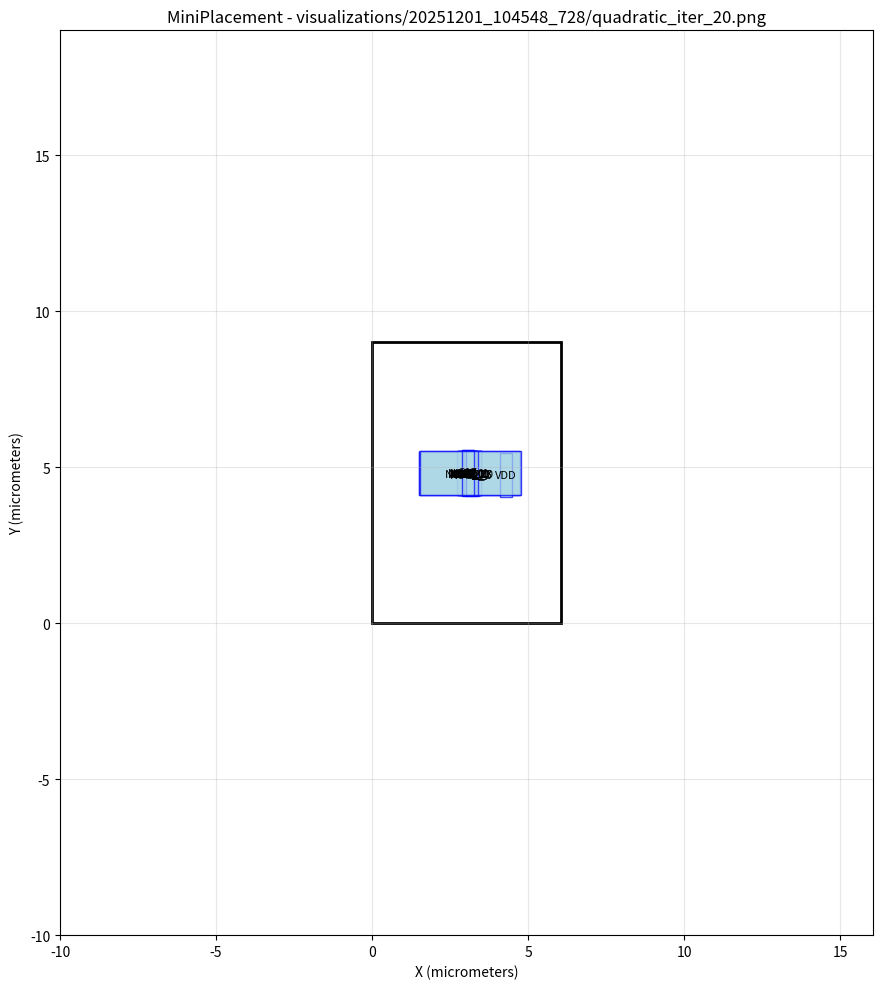

Write the Python code that produced this figure. (Note: this script raises an exception after producing the figure.)
#!/usr/bin/env python3
import matplotlib.pyplot as plt
import matplotlib.patches as patches

# Create figure and axis
fig, ax = plt.subplots(1, 1, figsize=(12, 10))

# Draw core area boundary
core_rect = patches.Rectangle((0, 0), 6.03987, 9, linewidth=2, edgecolor='black', facecolor='none')
ax.add_patch(core_rect)

# Draw cells
cell_colors = []
# Cell: NOR2_3
cell_rect = patches.Rectangle((2.90996, 4.10169), 0.57, 1.4, linewidth=1, edgecolor='blue', facecolor='lightblue', alpha=0.7)
ax.add_patch(cell_rect)
ax.text(3.19496, 4.80169, 'NOR2_3', ha='center', va='center', fontsize=8)

# Cell: NOR2_2
cell_rect = patches.Rectangle((2.87053, 4.07057), 0.57, 1.4, linewidth=1, edgecolor='blue', facecolor='lightblue', alpha=0.7)
ax.add_patch(cell_rect)
ax.text(3.15553, 4.77057, 'NOR2_2', ha='center', va='center', fontsize=8)

# Cell: NOR2_1
cell_rect = patches.Rectangle((2.81378, 4.13191), 0.57, 1.4, linewidth=1, edgecolor='blue', facecolor='lightblue', alpha=0.7)
ax.add_patch(cell_rect)
ax.text(3.09878, 4.83191, 'NOR2_1', ha='center', va='center', fontsize=8)

# Cell: NOR2_0
cell_rect = patches.Rectangle((2.80058, 4.12197), 0.57, 1.4, linewidth=1, edgecolor='blue', facecolor='lightblue', alpha=0.7)
ax.add_patch(cell_rect)
ax.text(3.08558, 4.82197, 'NOR2_0', ha='center', va='center', fontsize=8)

# Cell: NAND2_0
cell_rect = patches.Rectangle((2.83694, 4.09731), 0.57, 1.4, linewidth=1, edgecolor='blue', facecolor='lightblue', alpha=0.7)
ax.add_patch(cell_rect)
ax.text(3.12194, 4.79731, 'NAND2_0', ha='center', va='center', fontsize=8)

# Cell: OR2_1
cell_rect = patches.Rectangle((2.73698, 4.12132), 0.76, 1.4, linewidth=1, edgecolor='blue', facecolor='lightblue', alpha=0.7)
ax.add_patch(cell_rect)
ax.text(3.11698, 4.82132, 'OR2_1', ha='center', va='center', fontsize=8)

# Cell: OR2_0
cell_rect = patches.Rectangle((2.75541, 4.1081), 0.76, 1.4, linewidth=1, edgecolor='blue', facecolor='lightblue', alpha=0.7)
ax.add_patch(cell_rect)
ax.text(3.13541, 4.8081, 'OR2_0', ha='center', va='center', fontsize=8)

# Cell: DFF_0
cell_rect = patches.Rectangle((1.5009, 4.10116), 3.23, 1.4, linewidth=1, edgecolor='blue', facecolor='lightblue', alpha=0.7)
ax.add_patch(cell_rect)
ax.text(3.1159, 4.80116, 'DFF_0', ha='center', va='center', fontsize=8)

# Cell: NOT_0
cell_rect = patches.Rectangle((2.87475, 4.14338), 0.38, 1.4, linewidth=1, edgecolor='blue', facecolor='lightblue', alpha=0.7)
ax.add_patch(cell_rect)
ax.text(3.06475, 4.84338, 'NOT_0', ha='center', va='center', fontsize=8)

# Cell: G0
cell_rect = patches.Rectangle((2.89146, 4.10557), 0.38, 1.4, linewidth=1, edgecolor='blue', facecolor='lightblue', alpha=0.7)
ax.add_patch(cell_rect)
ax.text(3.08146, 4.80557, 'G0', ha='center', va='center', fontsize=8)

# Cell: G3
cell_rect = patches.Rectangle((2.93371, 4.09435), 0.38, 1.4, linewidth=1, edgecolor='blue', facecolor='lightblue', alpha=0.7)
ax.add_patch(cell_rect)
ax.text(3.12371, 4.79435, 'G3', ha='center', va='center', fontsize=8)

# Cell: G2
cell_rect = patches.Rectangle((2.97971, 4.06114), 0.38, 1.4, linewidth=1, edgecolor='blue', facecolor='lightblue', alpha=0.7)
ax.add_patch(cell_rect)
ax.text(3.16971, 4.76114, 'G2', ha='center', va='center', fontsize=8)

# Cell: G17
cell_rect = patches.Rectangle((2.87244, 4.15191), 0.38, 1.4, linewidth=1, edgecolor='blue', facecolor='lightblue', alpha=0.7)
ax.add_patch(cell_rect)
ax.text(3.06244, 4.85191, 'G17', ha='center', va='center', fontsize=8)

# Cell: AND2_0
cell_rect = patches.Rectangle((2.73121, 4.10544), 0.76, 1.4, linewidth=1, edgecolor='blue', facecolor='lightblue', alpha=0.7)
ax.add_patch(cell_rect)
ax.text(3.11121, 4.80544, 'AND2_0', ha='center', va='center', fontsize=8)

# Cell: DFF_1
cell_rect = patches.Rectangle((1.49956, 4.11688), 3.23, 1.4, linewidth=1, edgecolor='blue', facecolor='lightblue', alpha=0.7)
ax.add_patch(cell_rect)
ax.text(3.11456, 4.81688, 'DFF_1', ha='center', va='center', fontsize=8)

# Cell: VDD
cell_rect = patches.Rectangle((4.10897, 4.05449), 0.38, 1.4, linewidth=1, edgecolor='blue', facecolor='lightblue', alpha=0.7)
ax.add_patch(cell_rect)
ax.text(4.29897, 4.75449, 'VDD', ha='center', va='center', fontsize=8)

# Cell: CK
cell_rect = patches.Rectangle((2.93671, 4.10418), 0.38, 1.4, linewidth=1, edgecolor='blue', facecolor='lightblue', alpha=0.7)
ax.add_patch(cell_rect)
ax.text(3.12671, 4.80418, 'CK', ha='center', va='center', fontsize=8)

# Cell: DFF_2
cell_rect = patches.Rectangle((1.54127, 4.11436), 3.23, 1.4, linewidth=1, edgecolor='blue', facecolor='lightblue', alpha=0.7)
ax.add_patch(cell_rect)
ax.text(3.15627, 4.81436, 'DFF_2', ha='center', va='center', fontsize=8)

# Cell: G1
cell_rect = patches.Rectangle((2.99937, 4.11392), 0.38, 1.4, linewidth=1, edgecolor='blue', facecolor='lightblue', alpha=0.7)
ax.add_patch(cell_rect)
ax.text(3.18937, 4.81392, 'G1', ha='center', va='center', fontsize=8)

# Cell: NOT_1
cell_rect = patches.Rectangle((2.87577, 4.1187), 0.38, 1.4, linewidth=1, edgecolor='blue', facecolor='lightblue', alpha=0.7)
ax.add_patch(cell_rect)
ax.text(3.06577, 4.8187, 'NOT_1', ha='center', va='center', fontsize=8)

# Draw nets as fly-lines
net_colors = []
# Set plot properties
ax.set_aspect('equal')
ax.set_xlim(-10, 16.0399)
ax.set_ylim(-10, 19)
ax.set_xlabel('X (micrometers)')
ax.set_ylabel('Y (micrometers)')
ax.set_title('MiniPlacement - visualizations/20251201_104548_728/quadratic_iter_20.png')
ax.grid(True, alpha=0.3)

# Save the plot
plt.tight_layout()
plt.savefig('visualizations/20251201_104548_728/quadratic_iter_20.png', dpi=150, bbox_inches='tight')
plt.close()

print("Plot saved as: visualizations/20251201_104548_728/quadratic_iter_20.png")
